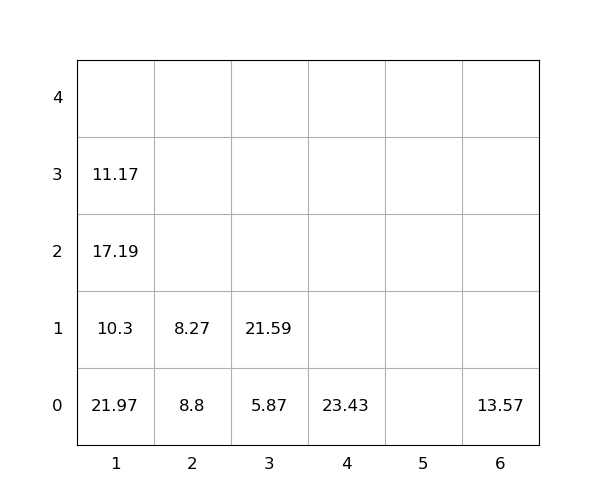

Values plotted in this chart, from the file beside it:
idx, loc_x, loc_y, loc_z, weight, group, score, seq, reloc, size(ft)
1, 1, 0, 0, 21.97, 0, 21.97, 0, 1, 20
2, 6, 0, 0, 13.57, 0, 13.57, 0, 0, 20
3, 3, 0, 0, 5.87, 0, 5.87, 0, 0, 20
4, 1, 0, 1, 10.3, 0, 10.3, 1, 1.0, 20
5, 1, 0, 2, 17.19, 0, 17.19, 2, 1.0, 20
6, 1, 0, 3, 11.17, 0, 11.17, 3, 1.0, 20
7, 3, 0, 1, 21.59, 0, 21.59, 4, 0, 20
8, 2, 0, 0, 8.8, 0, 8.8, 5, 1.0, 20
9, 2, 0, 1, 8.27, 0, 8.27, 6, 1.0, 20
10, 4, 0, 0, 23.43, 0, 23.43, 7, 0, 20
